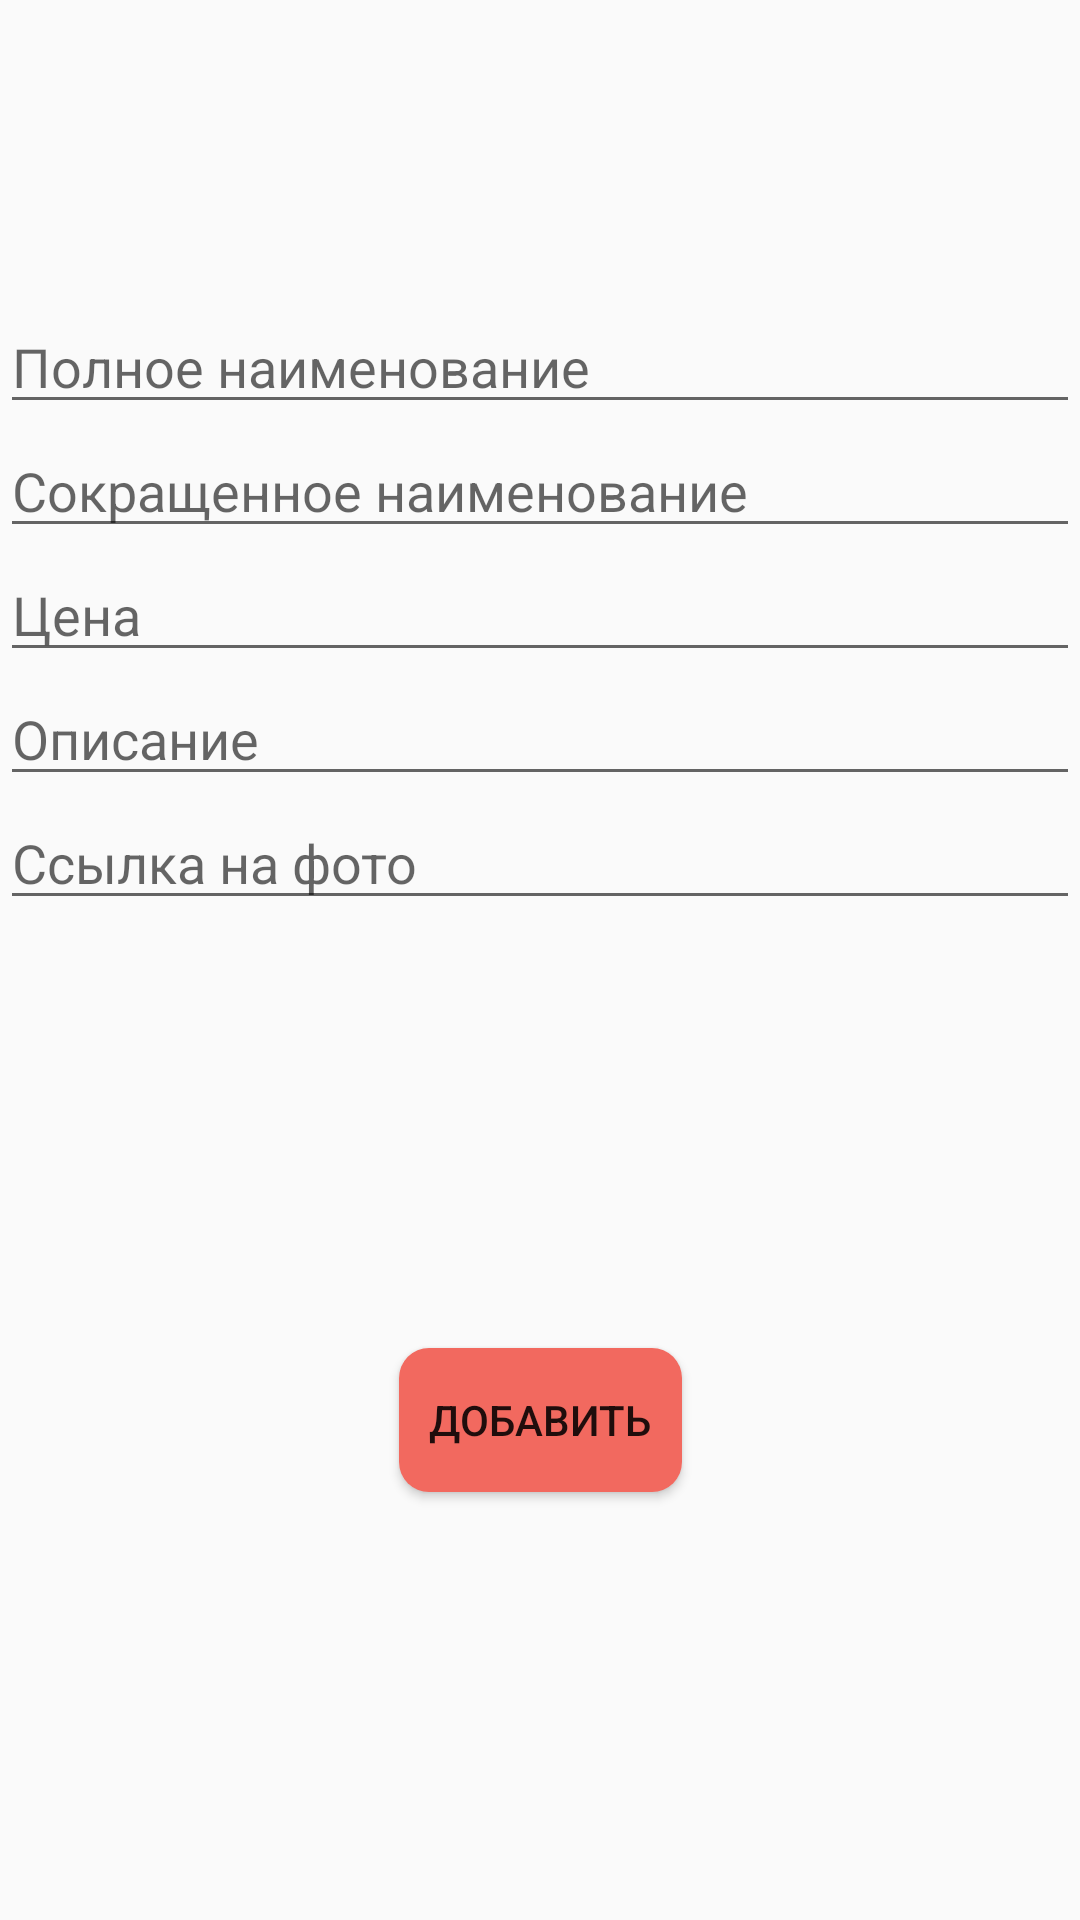

Write the Android layout XML for this screen, with the resource values it uses.
<!-- AndroidManifest.xml: application theme AppTheme -->
<!-- res/layout/activity_add_edit.xml -->
<?xml version="1.0" encoding="utf-8"?>
<androidx.constraintlayout.widget.ConstraintLayout xmlns:android="http://schemas.android.com/apk/res/android"
    xmlns:app="http://schemas.android.com/apk/res-auto"
    xmlns:tools="http://schemas.android.com/tools"
    android:layout_width="match_parent"
    android:layout_height="match_parent"
    tools:context=".AddEditActivity">

    <EditText
        android:id="@+id/fullnameET"
        android:layout_width="0dp"
        android:layout_height="wrap_content"
        android:ems="10"
        android:hint="Полное наименование"
        android:inputType="textPersonName"
        app:layout_constraintEnd_toEndOf="parent"
        app:layout_constraintStart_toStartOf="parent"
        app:layout_constraintTop_toBottomOf="@+id/imageView6" />

    <ImageView
        android:maxHeight="100dp"
        android:maxWidth="100dp"
        android:id="@+id/imageView6"
        android:layout_width="100dp"
        android:layout_height="100dp"
        app:layout_constraintEnd_toEndOf="parent"
        app:layout_constraintStart_toStartOf="parent"
        app:layout_constraintTop_toTopOf="parent"
        tools:srcCompat="@tools:sample/avatars" />

    <EditText
        android:id="@+id/shortNameET"
        android:layout_width="0dp"
        android:layout_height="wrap_content"
        android:ems="10"
        android:hint="Сокращенное наименование"
        android:inputType="textPersonName"
        app:layout_constraintEnd_toEndOf="parent"
        app:layout_constraintStart_toStartOf="parent"
        app:layout_constraintTop_toBottomOf="@+id/fullnameET" />

    <EditText
        android:id="@+id/priceET"
        android:layout_width="0dp"
        android:layout_height="wrap_content"
        android:ems="10"
        android:hint="Цена"
        android:inputType="textPersonName"
        app:layout_constraintEnd_toEndOf="parent"
        app:layout_constraintStart_toStartOf="parent"
        app:layout_constraintTop_toBottomOf="@+id/shortNameET" />

    <EditText
        android:id="@+id/descriptionET"
        android:layout_width="0dp"
        android:layout_height="wrap_content"
        android:ems="10"
        android:hint="Описание"
        android:inputType="textPersonName"
        app:layout_constraintEnd_toEndOf="parent"
        app:layout_constraintStart_toStartOf="parent"
        app:layout_constraintTop_toBottomOf="@+id/priceET" />

    <EditText
        android:id="@+id/URLET"
        android:layout_width="0dp"
        android:layout_height="wrap_content"
        android:ems="10"
        android:hint="Ссылка на фото"
        android:inputType="textPersonName"
        app:layout_constraintEnd_toEndOf="parent"
        app:layout_constraintStart_toStartOf="parent"
        app:layout_constraintTop_toBottomOf="@+id/descriptionET" />

    <Button
        android:padding="10dp"
        android:id="@+id/button"
        android:layout_width="wrap_content"
        android:layout_height="wrap_content"
        android:onClick="AddEditClick"
        android:text="Добавить"
        android:background="@drawable/buttons"
        app:layout_constraintBottom_toBottomOf="parent"
        app:layout_constraintEnd_toEndOf="parent"
        app:layout_constraintStart_toStartOf="parent"
        app:layout_constraintTop_toBottomOf="@+id/URLET" />
</androidx.constraintlayout.widget.ConstraintLayout>
<!-- resources referenced by this layout -->
<resources>
  <!-- drawable buttons (drawable) -->
  <?xml version="1.0" encoding="utf-8"?>
  <shape xmlns:android="http://schemas.android.com/apk/res/android">
      <solid android:color="@color/colorPrimary"></solid>
      <corners android:radius="10dp"></corners>
      <padding android:bottom="10dp" android:top="10dp" android:left="10dp" android:right="10dp"></padding>
  </shape>
  <style name="AppTheme" parent="Theme.AppCompat.Light.NoActionBar">
          
          <item name="colorPrimary">@color/colorPrimary</item>
          <item name="colorPrimaryDark">#fff</item>
          <item name="colorAccent">@color/colorAccent</item>
      </style>
  <color name="colorPrimary">#F2695F</color>
  <color name="colorAccent">#03DAC5</color>
</resources>
